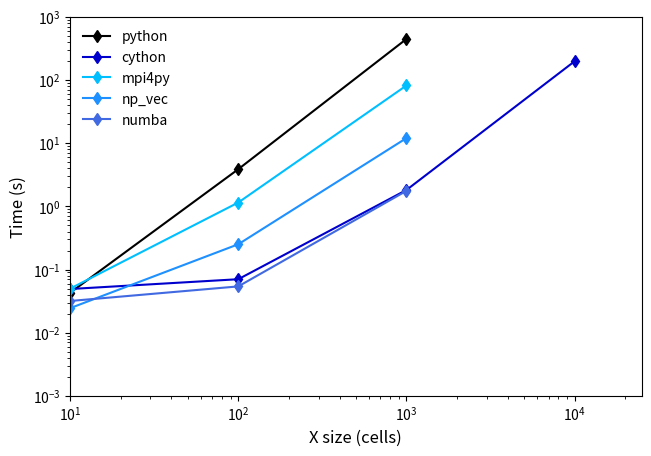

This chart was generated by the following Python code:
import matplotlib.pyplot as plt
import numpy as np

# Corresponding cell sizes for your timing data
sizes = np.array([10, 100, 1000, 10000]) # adjust to match your actual sizes length

original = np.array([0.042890, 3.881494, 447.790748])
cython = np.array([0.049108, 0.070243, 1.818065, 198.65835])
mpi4py_best_n_10 = np.array([0.049838, 1.150866, 82.121691])
np_vec = np.array([0.024455, 0.251372, 12.062716])
threads_10 = np.array([0.031744, 0.0540481, 1.7610673])

fig, ax = plt.subplots(figsize=(7,5), dpi=300)

ax.set_xscale('log')
ax.set_yscale('log')

ax.plot(sizes[:len(original)], original, marker='d', color='black', label='python')
ax.plot(sizes[:len(cython)], cython, marker='d', color='mediumblue', label='cython')
ax.plot(sizes[:len(mpi4py_best_n_10)], mpi4py_best_n_10, marker='d', color='deepskyblue', label='mpi4py')
ax.plot(sizes[:len(np_vec)], np_vec, marker='d', color='dodgerblue', label='np_vec')
ax.plot(sizes[:len(threads_10)], threads_10, marker='d', color='royalblue', label='numba')

ax.set_xlim(10, 25000)
ax.set_ylim(1e-3, 1000)
ax.set_xlabel('X size (cells)', fontsize=12)
ax.set_ylabel('Time (s)', fontsize=12)
ax.legend(frameon=False)

plt.tight_layout(pad=2.5)
plt.show()
